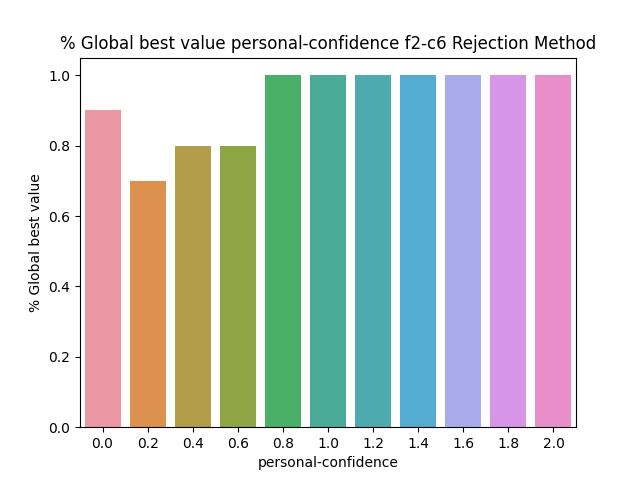

The data file committed next to this chart (first rows):
BehaviorSpace results (NetLogo 6.3.0)
PSO_NL_Template.nlogo
personal-confidence-f2-c6-rejection
12/31/2022 16:44:32:283 +0100
min-pxcor, max-pxcor, min-pycor, max-pycor
-100, 100, -100, 100
[run number], trails-mode, particle-inertia, path-to-load, swarm-confidence, highlight-mode, penalty, constraint_handling_method, Constraint, fitness_function, Constraints, path-to-save, population-size, personal-confidence, particle-speed-limit, [step], global-best-val, iterations
2, None, 0.5, filename.txt, 1, Best found, 0.5, Rejection Method, Constraint 6, F2 Schwefel Function, true, filename.txt, 50, 0, 10, 3, 0.5082, 4
7, None, 0.5, filename.txt, 1, Best found, 0.5, Rejection Method, Constraint 6, F2 Schwefel Function, true, filename.txt, 50, 0, 10, 16, 0.5082, 17
1, None, 0.5, filename.txt, 1, Best found, 0.5, Rejection Method, Constraint 6, F2 Schwefel Function, true, filename.txt, 50, 0, 10, 5, 0.5082, 6
3, None, 0.5, filename.txt, 1, Best found, 0.5, Rejection Method, Constraint 6, F2 Schwefel Function, true, filename.txt, 50, 0, 10, 6, 0.5082, 7
6, None, 0.5, filename.txt, 1, Best found, 0.5, Rejection Method, Constraint 6, F2 Schwefel Function, true, filename.txt, 50, 0, 10, 9, 0.5082, 10
5, None, 0.5, filename.txt, 1, Best found, 0.5, Rejection Method, Constraint 6, F2 Schwefel Function, true, filename.txt, 50, 0, 10, 13, 0.5082, 14
4, None, 0.5, filename.txt, 1, Best found, 0.5, Rejection Method, Constraint 6, F2 Schwefel Function, true, filename.txt, 50, 0, 10, 5, 0.5082, 6
11, None, 0.5, filename.txt, 1, Best found, 0.5, Rejection Method, Constraint 6, F2 Schwefel Function, true, filename.txt, 50, 0.2, 10, 9, 0.5082, 10
9, None, 0.5, filename.txt, 1, Best found, 0.5, Rejection Method, Constraint 6, F2 Schwefel Function, true, filename.txt, 50, 0, 10, 13, 0.5082, 14
12, None, 0.5, filename.txt, 1, Best found, 0.5, Rejection Method, Constraint 6, F2 Schwefel Function, true, filename.txt, 50, 0.2, 10, 8, 0.5082, 9
10, None, 0.5, filename.txt, 1, Best found, 0.5, Rejection Method, Constraint 6, F2 Schwefel Function, true, filename.txt, 50, 0, 10, 10, 0.5082, 11
8, None, 0.5, filename.txt, 1, Best found, 0.5, Rejection Method, Constraint 6, F2 Schwefel Function, true, filename.txt, 50, 0, 10, 600, 0.5076, 600
13, None, 0.5, filename.txt, 1, Best found, 0.5, Rejection Method, Constraint 6, F2 Schwefel Function, true, filename.txt, 50, 0.2, 10, 11, 0.5082, 12
14, None, 0.5, filename.txt, 1, Best found, 0.5, Rejection Method, Constraint 6, F2 Schwefel Function, true, filename.txt, 50, 0.2, 10, 9, 0.5082, 10
15, None, 0.5, filename.txt, 1, Best found, 0.5, Rejection Method, Constraint 6, F2 Schwefel Function, true, filename.txt, 50, 0.2, 10, 600, 0.5078, 600
16, None, 0.5, filename.txt, 1, Best found, 0.5, Rejection Method, Constraint 6, F2 Schwefel Function, true, filename.txt, 50, 0.2, 10, 8, 0.5082, 9
18, None, 0.5, filename.txt, 1, Best found, 0.5, Rejection Method, Constraint 6, F2 Schwefel Function, true, filename.txt, 50, 0.2, 10, 7, 0.5082, 8
19, None, 0.5, filename.txt, 1, Best found, 0.5, Rejection Method, Constraint 6, F2 Schwefel Function, true, filename.txt, 50, 0.2, 10, 5, 0.5082, 6
17, None, 0.5, filename.txt, 1, Best found, 0.5, Rejection Method, Constraint 6, F2 Schwefel Function, true, filename.txt, 50, 0.2, 10, 600, 0.5077, 600
21, None, 0.5, filename.txt, 1, Best found, 0.5, Rejection Method, Constraint 6, F2 Schwefel Function, true, filename.txt, 50, 0.4, 10, 9, 0.5082, 10
22, None, 0.5, filename.txt, 1, Best found, 0.5, Rejection Method, Constraint 6, F2 Schwefel Function, true, filename.txt, 50, 0.4, 10, 7, 0.5082, 8
24, None, 0.5, filename.txt, 1, Best found, 0.5, Rejection Method, Constraint 6, F2 Schwefel Function, true, filename.txt, 50, 0.4, 10, 13, 0.5082, 14
20, None, 0.5, filename.txt, 1, Best found, 0.5, Rejection Method, Constraint 6, F2 Schwefel Function, true, filename.txt, 50, 0.2, 10, 600, 0.5077, 600
23, None, 0.5, filename.txt, 1, Best found, 0.5, Rejection Method, Constraint 6, F2 Schwefel Function, true, filename.txt, 50, 0.4, 10, 5, 0.5082, 6
26, None, 0.5, filename.txt, 1, Best found, 0.5, Rejection Method, Constraint 6, F2 Schwefel Function, true, filename.txt, 50, 0.4, 10, 5, 0.5082, 6
30, None, 0.5, filename.txt, 1, Best found, 0.5, Rejection Method, Constraint 6, F2 Schwefel Function, true, filename.txt, 50, 0.4, 10, 8, 0.5082, 9
28, None, 0.5, filename.txt, 1, Best found, 0.5, Rejection Method, Constraint 6, F2 Schwefel Function, true, filename.txt, 50, 0.4, 10, 8, 0.5082, 9
29, None, 0.5, filename.txt, 1, Best found, 0.5, Rejection Method, Constraint 6, F2 Schwefel Function, true, filename.txt, 50, 0.4, 10, 4, 0.5082, 5
25, None, 0.5, filename.txt, 1, Best found, 0.5, Rejection Method, Constraint 6, F2 Schwefel Function, true, filename.txt, 50, 0.4, 10, 600, 0.5076, 600
27, None, 0.5, filename.txt, 1, Best found, 0.5, Rejection Method, Constraint 6, F2 Schwefel Function, true, filename.txt, 50, 0.4, 10, 600, 0.5076, 600
31, None, 0.5, filename.txt, 1, Best found, 0.5, Rejection Method, Constraint 6, F2 Schwefel Function, true, filename.txt, 50, 0.6, 10, 6, 0.5082, 7
32, None, 0.5, filename.txt, 1, Best found, 0.5, Rejection Method, Constraint 6, F2 Schwefel Function, true, filename.txt, 50, 0.6, 10, 10, 0.5082, 11
33, None, 0.5, filename.txt, 1, Best found, 0.5, Rejection Method, Constraint 6, F2 Schwefel Function, true, filename.txt, 50, 0.6, 10, 3, 0.5082, 4
35, None, 0.5, filename.txt, 1, Best found, 0.5, Rejection Method, Constraint 6, F2 Schwefel Function, true, filename.txt, 50, 0.6, 10, 8, 0.5082, 9
34, None, 0.5, filename.txt, 1, Best found, 0.5, Rejection Method, Constraint 6, F2 Schwefel Function, true, filename.txt, 50, 0.6, 10, 600, 0.5071, 600
36, None, 0.5, filename.txt, 1, Best found, 0.5, Rejection Method, Constraint 6, F2 Schwefel Function, true, filename.txt, 50, 0.6, 10, 13, 0.5082, 14
37, None, 0.5, filename.txt, 1, Best found, 0.5, Rejection Method, Constraint 6, F2 Schwefel Function, true, filename.txt, 50, 0.6, 10, 6, 0.5082, 7
38, None, 0.5, filename.txt, 1, Best found, 0.5, Rejection Method, Constraint 6, F2 Schwefel Function, true, filename.txt, 50, 0.6, 10, 3, 0.5082, 4
39, None, 0.5, filename.txt, 1, Best found, 0.5, Rejection Method, Constraint 6, F2 Schwefel Function, true, filename.txt, 50, 0.6, 10, 12, 0.5082, 13
40, None, 0.5, filename.txt, 1, Best found, 0.5, Rejection Method, Constraint 6, F2 Schwefel Function, true, filename.txt, 50, 0.6, 10, 600, 0.5077, 600
41, None, 0.5, filename.txt, 1, Best found, 0.5, Rejection Method, Constraint 6, F2 Schwefel Function, true, filename.txt, 50, 0.8, 10, 4, 0.5082, 5
43, None, 0.5, filename.txt, 1, Best found, 0.5, Rejection Method, Constraint 6, F2 Schwefel Function, true, filename.txt, 50, 0.8, 10, 4, 0.5082, 5
42, None, 0.5, filename.txt, 1, Best found, 0.5, Rejection Method, Constraint 6, F2 Schwefel Function, true, filename.txt, 50, 0.8, 10, 7, 0.5082, 8
44, None, 0.5, filename.txt, 1, Best found, 0.5, Rejection Method, Constraint 6, F2 Schwefel Function, true, filename.txt, 50, 0.8, 10, 11, 0.5082, 12
45, None, 0.5, filename.txt, 1, Best found, 0.5, Rejection Method, Constraint 6, F2 Schwefel Function, true, filename.txt, 50, 0.8, 10, 9, 0.5082, 10
46, None, 0.5, filename.txt, 1, Best found, 0.5, Rejection Method, Constraint 6, F2 Schwefel Function, true, filename.txt, 50, 0.8, 10, 7, 0.5082, 8
47, None, 0.5, filename.txt, 1, Best found, 0.5, Rejection Method, Constraint 6, F2 Schwefel Function, true, filename.txt, 50, 0.8, 10, 10, 0.5082, 11
50, None, 0.5, filename.txt, 1, Best found, 0.5, Rejection Method, Constraint 6, F2 Schwefel Function, true, filename.txt, 50, 0.8, 10, 9, 0.5082, 10
48, None, 0.5, filename.txt, 1, Best found, 0.5, Rejection Method, Constraint 6, F2 Schwefel Function, true, filename.txt, 50, 0.8, 10, 3, 0.5082, 4
49, None, 0.5, filename.txt, 1, Best found, 0.5, Rejection Method, Constraint 6, F2 Schwefel Function, true, filename.txt, 50, 0.8, 10, 8, 0.5082, 9
51, None, 0.5, filename.txt, 1, Best found, 0.5, Rejection Method, Constraint 6, F2 Schwefel Function, true, filename.txt, 50, 1, 10, 10, 0.5082, 11
52, None, 0.5, filename.txt, 1, Best found, 0.5, Rejection Method, Constraint 6, F2 Schwefel Function, true, filename.txt, 50, 1, 10, 6, 0.5082, 7
54, None, 0.5, filename.txt, 1, Best found, 0.5, Rejection Method, Constraint 6, F2 Schwefel Function, true, filename.txt, 50, 1, 10, 8, 0.5082, 9
53, None, 0.5, filename.txt, 1, Best found, 0.5, Rejection Method, Constraint 6, F2 Schwefel Function, true, filename.txt, 50, 1, 10, 10, 0.5082, 11
... 56 more rows
